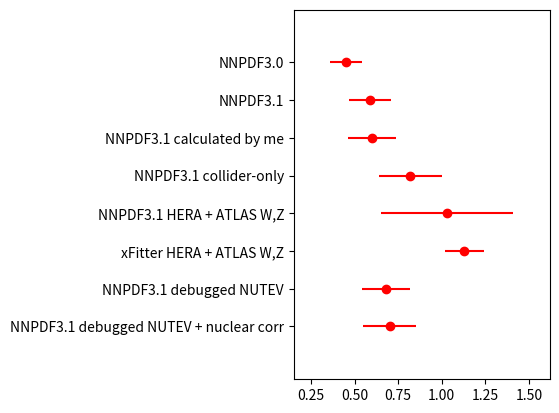

Reproduce this figure in Python.
#! /usr/bin/env python

import matplotlib.pyplot as plt

# Data for plotting
labels         = ["NNPDF3.0",
                  "NNPDF3.1",
                  "NNPDF3.1 calculated by me",
                  "NNPDF3.1 collider-only",
                  "NNPDF3.1 HERA + ATLAS W,Z",
                  "xFitter HERA + ATLAS W,Z",
                  "NNPDF3.1 debugged NUTEV",
                  "NNPDF3.1 debugged NUTEV + nuclear corr"]

Rs              = [0.45, 0.59, 0.60, 0.82, 1.03, 1.13, 0.68, 0.70]
Rserror         = [0.09, 0.12, 0.14,  0.18, 0.38, 0.11, 0.14, 0.15]
x               = [8, 7, 6, 5, 4, 3, 2, 1]

plt.errorbar(Rs,x, xerr=Rserror, fmt="ro")

plt.yticks(x, labels)
plt.margins(0.2)
plt.subplots_adjust(left=0.5)
plt.show()
